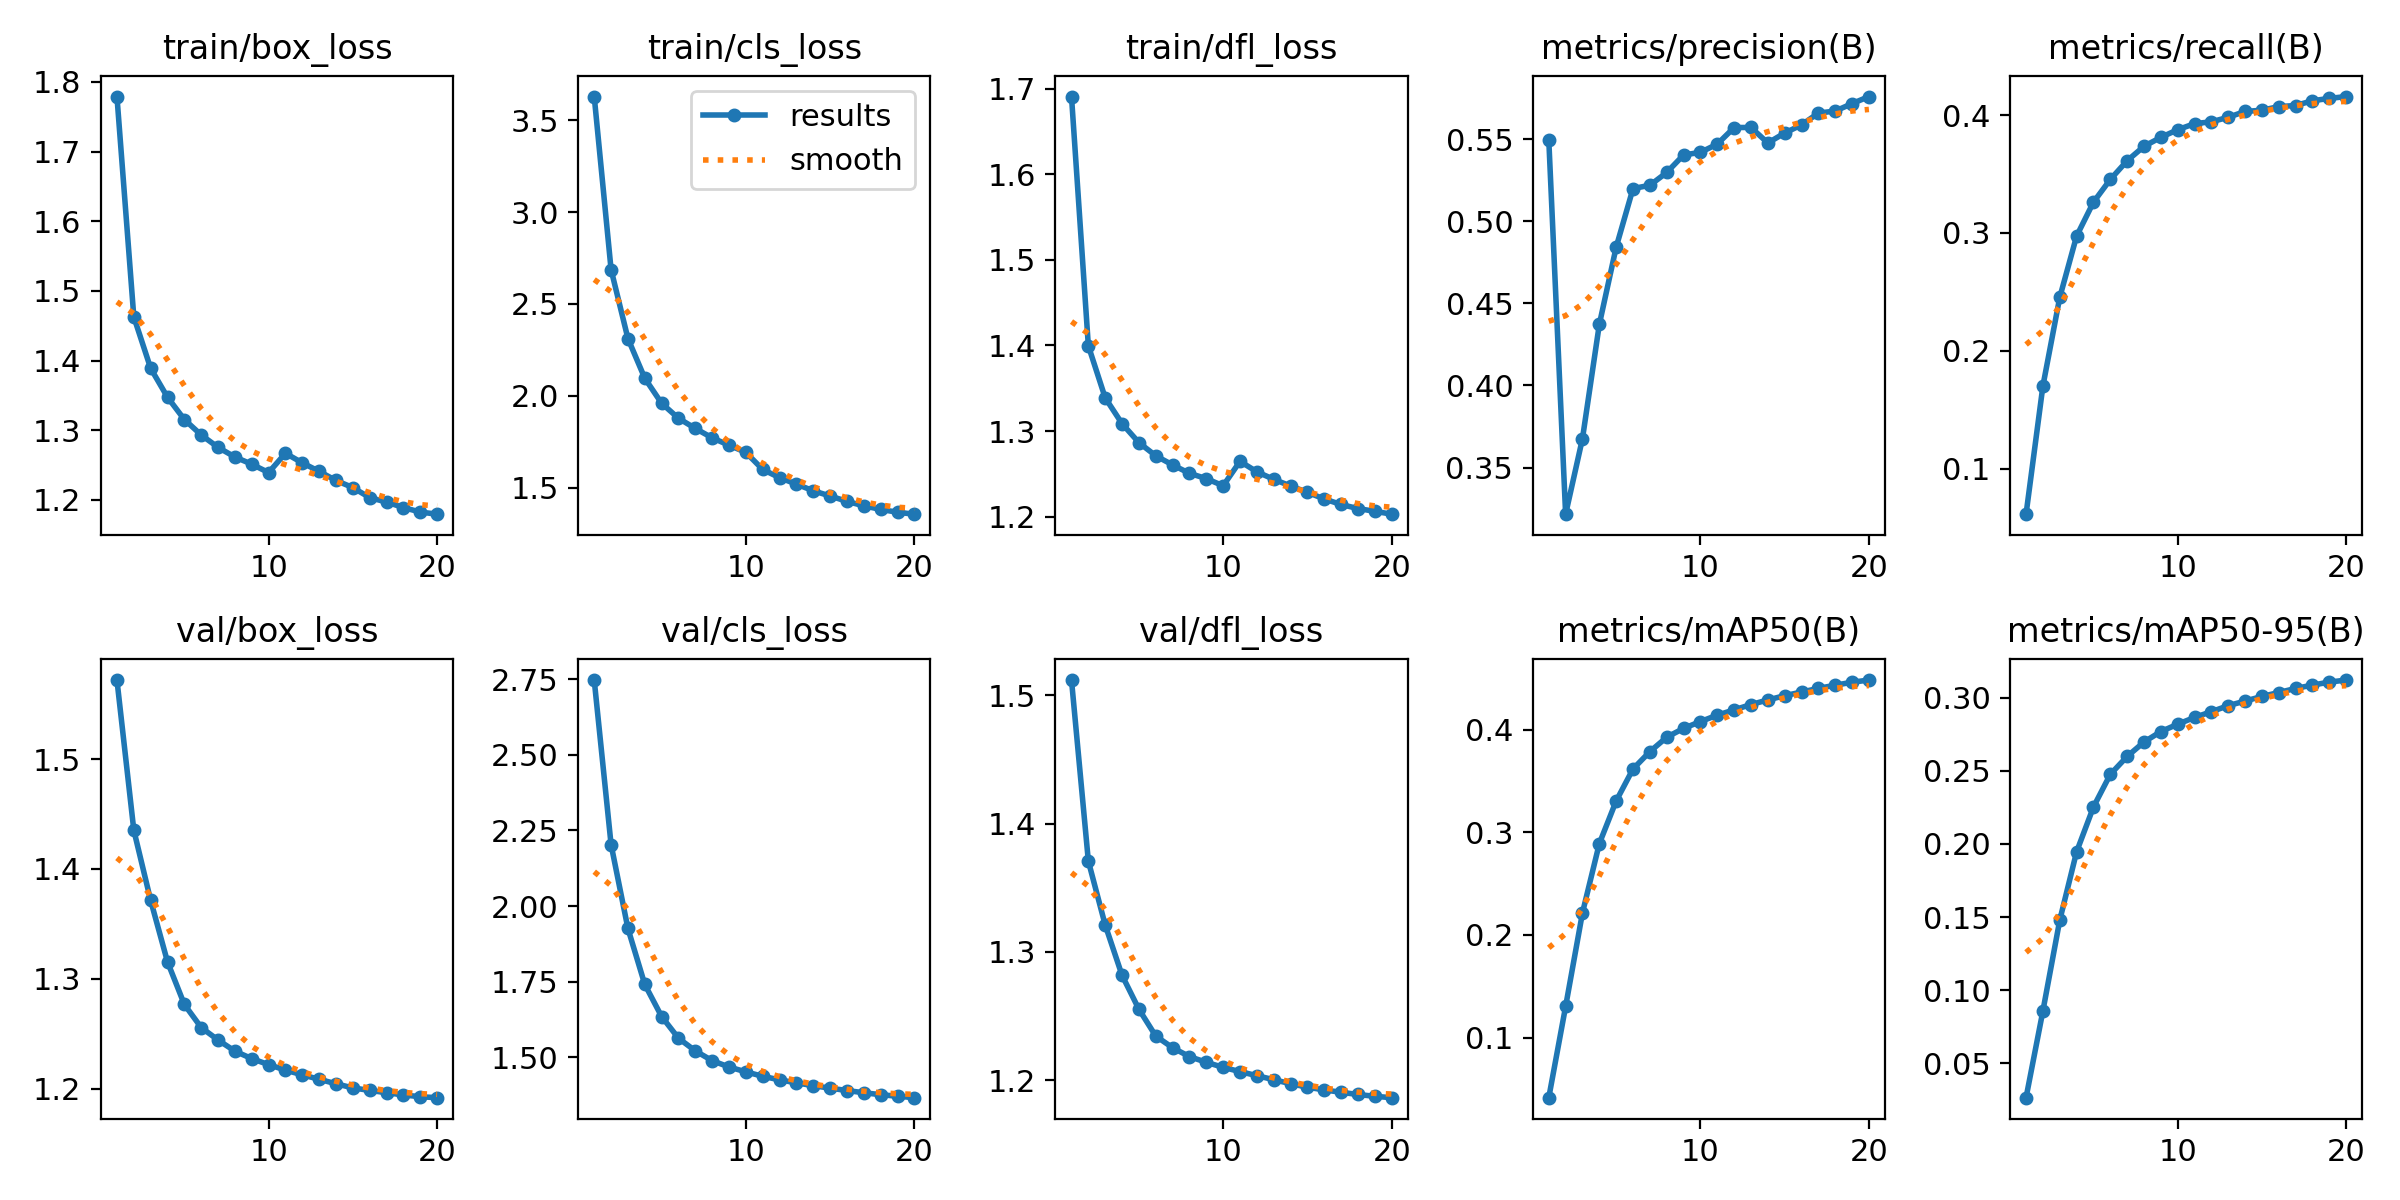

Source data for this figure (header and first rows):
epoch, time, train/box_loss, train/cls_loss, train/dfl_loss, metrics/precision(B), metrics/recall(B), metrics/mAP50(B), metrics/mAP50-95(B), val/box_loss, val/cls_loss, val/dfl_loss, lr/pg0, lr/pg1, lr/pg2
1, 513.6, 1.779, 3.628, 1.691, 0.5497, 0.06171, 0.04138, 0.02644, 1.572, 2.747, 1.512, 0.03501, 0.001666, 0.001666
2, 1044, 1.463, 2.687, 1.4, 0.3216, 0.1703, 0.1303, 0.08574, 1.435, 2.203, 1.371, 0.01999, 0.003312, 0.003312
3, 1572, 1.389, 2.312, 1.339, 0.3677, 0.2454, 0.2216, 0.1478, 1.371, 1.926, 1.321, 0.004887, 0.004878, 0.004878
4, 2098, 1.347, 2.096, 1.309, 0.4372, 0.2974, 0.289, 0.1946, 1.315, 1.741, 1.282, 0.00473, 0.00473, 0.00473
5, 2624, 1.315, 1.96, 1.286, 0.4843, 0.3261, 0.3306, 0.2252, 1.277, 1.635, 1.255, 0.004527, 0.004527, 0.004527
6, 3154, 1.293, 1.878, 1.271, 0.52, 0.3454, 0.3618, 0.2475, 1.256, 1.563, 1.234, 0.004275, 0.004275, 0.004275
7, 3677, 1.276, 1.823, 1.26, 0.522, 0.3612, 0.3787, 0.2598, 1.244, 1.521, 1.225, 0.00398, 0.00398, 0.00398
8, 4201, 1.262, 1.771, 1.251, 0.5298, 0.3735, 0.3927, 0.2697, 1.234, 1.489, 1.218, 0.003649, 0.003649, 0.003649
9, 4726, 1.251, 1.732, 1.244, 0.5404, 0.381, 0.4013, 0.2768, 1.227, 1.468, 1.214, 0.00329, 0.00329, 0.00329
10, 5247, 1.239, 1.692, 1.236, 0.542, 0.3875, 0.408, 0.2818, 1.222, 1.452, 1.21, 0.002912, 0.002912, 0.002912
11, 5751, 1.267, 1.599, 1.265, 0.547, 0.3927, 0.4142, 0.2865, 1.217, 1.437, 1.207, 0.002525, 0.002525, 0.002525
12, 6252, 1.253, 1.555, 1.252, 0.5571, 0.3943, 0.4194, 0.2904, 1.213, 1.425, 1.204, 0.002138, 0.002138, 0.002138
13, 6747, 1.241, 1.52, 1.244, 0.5572, 0.3981, 0.4246, 0.2945, 1.209, 1.416, 1.2, 0.00176, 0.00176, 0.00176
14, 7245, 1.228, 1.484, 1.236, 0.5477, 0.403, 0.429, 0.2977, 1.205, 1.406, 1.197, 0.001401, 0.001401, 0.001401
15, 7741, 1.218, 1.455, 1.228, 0.5538, 0.4041, 0.4332, 0.3008, 1.201, 1.398, 1.195, 0.00107, 0.00107, 0.00107
16, 8236, 1.203, 1.426, 1.221, 0.5587, 0.4071, 0.4368, 0.3035, 1.199, 1.39, 1.192, 0.0007749, 0.0007749, 0.0007749
17, 8736, 1.197, 1.401, 1.214, 0.5659, 0.4081, 0.4403, 0.3063, 1.196, 1.383, 1.191, 0.0005227, 0.0005227, 0.0005227
18, 9234, 1.189, 1.382, 1.209, 0.5672, 0.4121, 0.4434, 0.3086, 1.194, 1.376, 1.189, 0.0003198, 0.0003198, 0.0003198
19, 9734, 1.183, 1.366, 1.206, 0.5717, 0.4141, 0.4463, 0.3106, 1.193, 1.371, 1.187, 0.0001711, 0.0001711, 0.0001711
20, 10232, 1.18, 1.356, 1.203, 0.576, 0.4156, 0.4484, 0.312, 1.192, 1.367, 1.186, 8.04714e-05, 8.04714e-05, 8.04714e-05
